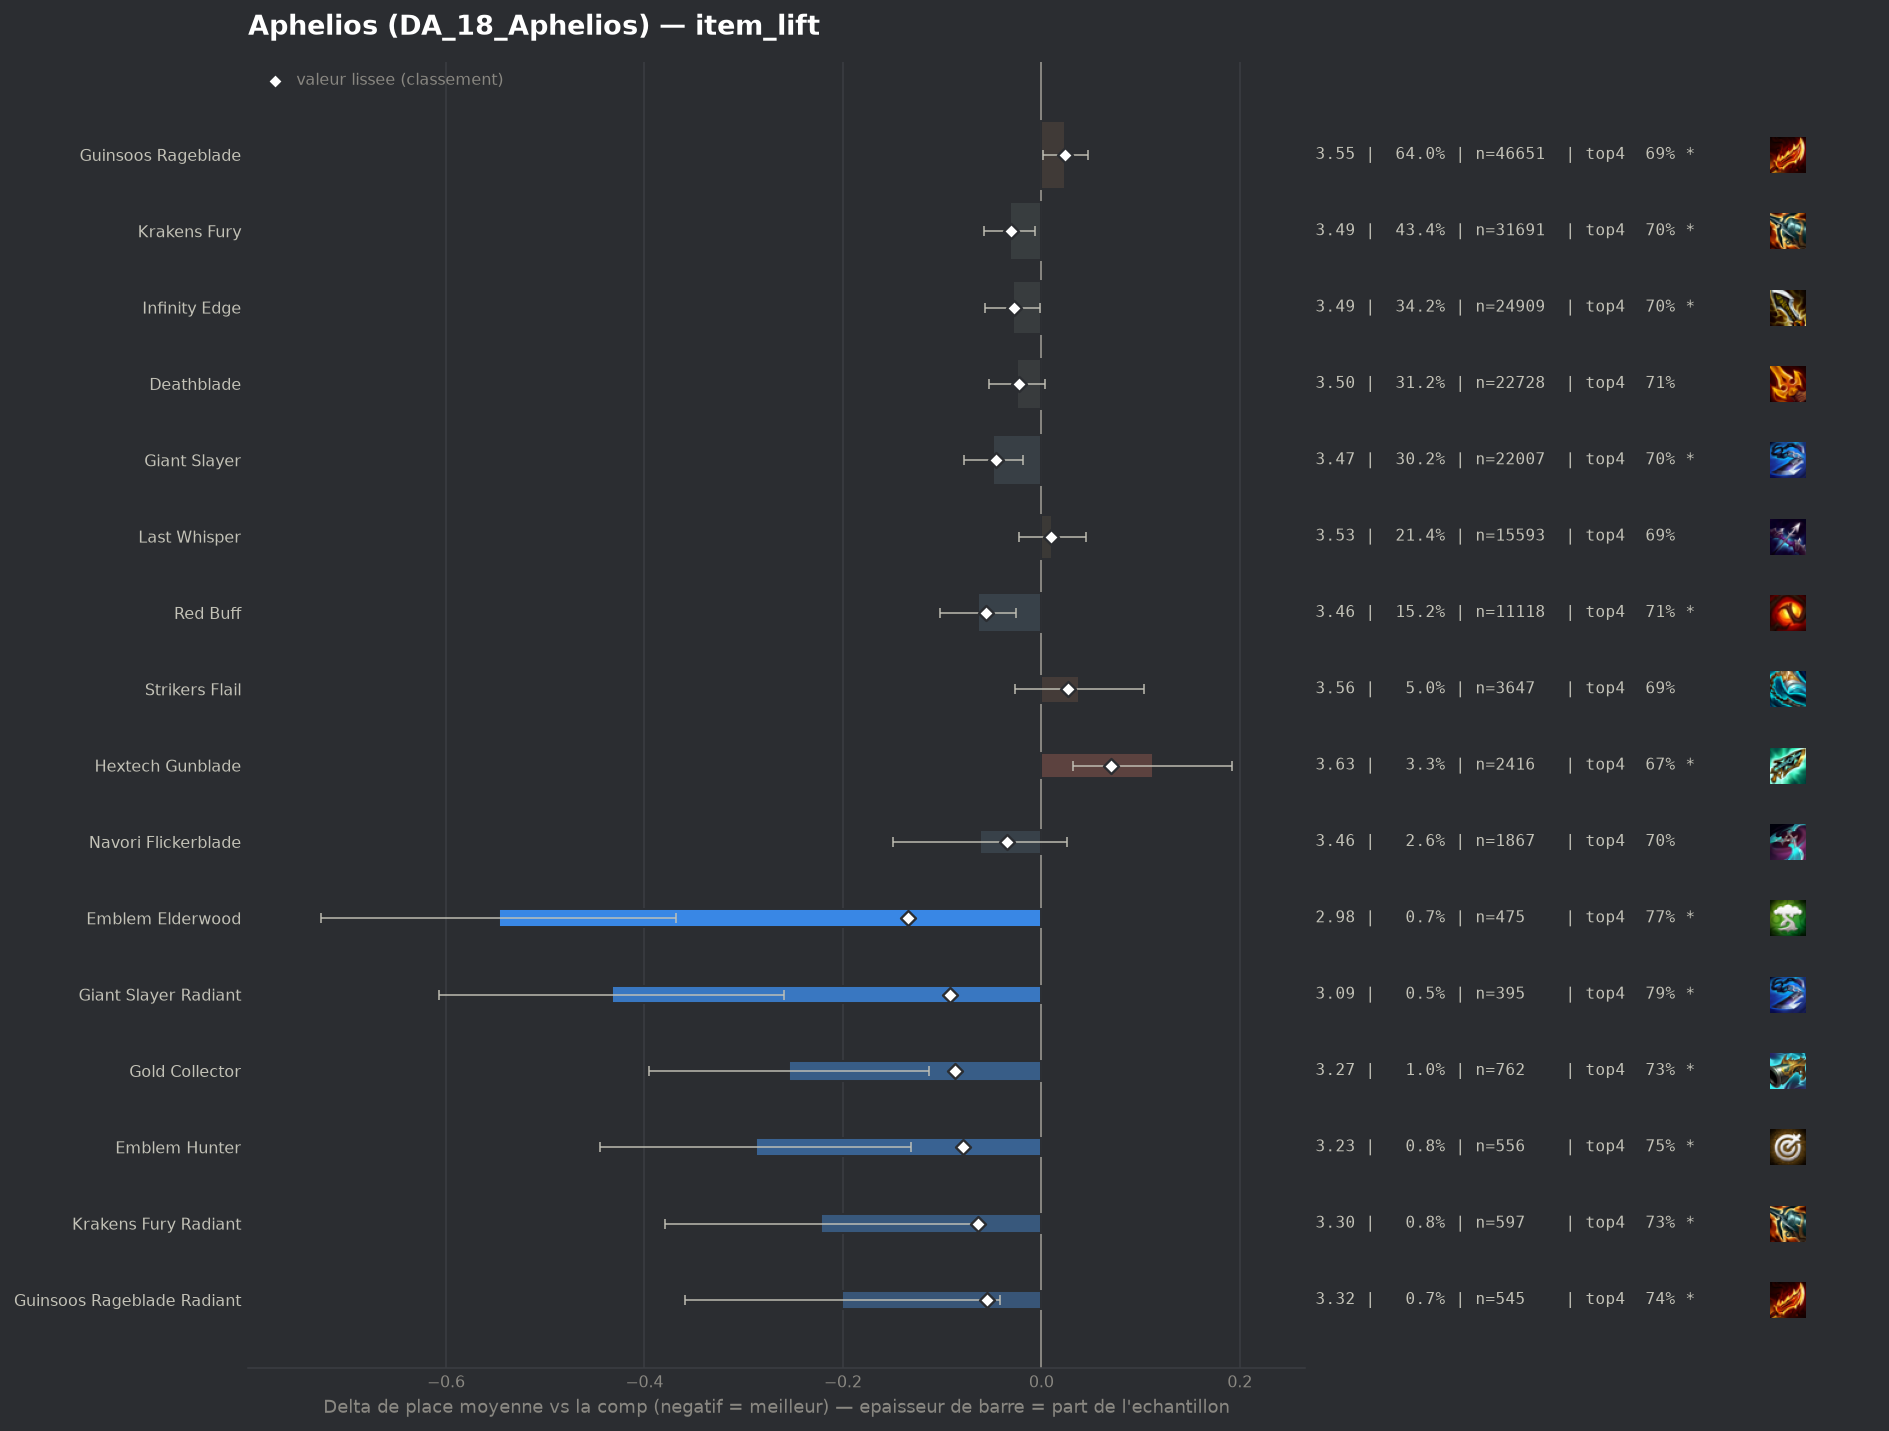

The data file committed next to this chart (first rows):
group, label, n, share, avg_place, shrunk_avg, score, d_avg, d_avg_pess, impact, d_top4, win, top2, top4, sd, z, p, significant
pepite, Emblem Elderwood, 475, 0.006512, 2.975, 3.387, -0.134, -0.547, -0.368, 0.0009, 0.0783, 0.3158, 0.5137, 0.7726, 1.985, -5.99, 0.0, True
pepite, Giant Slayer Radiant, 395, 0.005415, 3.089, 3.429, -0.092, -0.433, -0.259, 0.0005, 0.0981, 0.2253, 0.438, 0.7924, 1.756, -4.88, 0.0, True
pepite, Gold Collector, 762, 0.01045, 3.268, 3.435, -0.087, -0.254, -0.113, 0.0009, 0.0314, 0.2441, 0.4357, 0.7257, 1.979, -3.52, 0.00043, True
pepite, Emblem Hunter, 556, 0.007623, 3.234, 3.442, -0.079, -0.288, -0.131, 0.0006, 0.0557, 0.223, 0.4173, 0.75, 1.878, -3.6, 0.00032, True
pepite, Krakens Fury Radiant, 597, 0.008185, 3.3, 3.457, -0.064, -0.222, -0.065, 0.0005, 0.0326, 0.1993, 0.4338, 0.727, 1.946, -2.77, 0.00555, True
populaire, Red Buff, 11118, 0.1524, 3.458, 3.465, -0.056, -0.064, -0.026, 0.0086, 0.0198, 0.1692, 0.3742, 0.7142, 1.903, -3.27, 0.00106, True
pepite, Guinsoos Rageblade Radiant, 545, 0.007472, 3.321, 3.467, -0.055, -0.201, -0.042, 0.0004, 0.0414, 0.1982, 0.4018, 0.7358, 1.884, -2.47, 0.01333, True
populaire, Giant Slayer, 22007, 0.3017, 3.473, 3.476, -0.046, -0.049, -0.019, 0.0138, 0.0078, 0.1789, 0.3797, 0.7021, 1.94, -3.26, 0.00111, True
, Deathblade Radiant, 477, 0.00654, 3.344, 3.478, -0.044, -0.178, -0.01, 0.0003, 0.0436, 0.195, 0.3816, 0.7379, 1.862, -2.08, 0.03768, True
populaire, Navori Flickerblade, 1867, 0.0256, 3.46, 3.487, -0.035, -0.062, 0.0, 0.0009, 0.0063, 0.1746, 0.383, 0.7006, 1.921, -1.38, 0.1683, False
populaire, Krakens Fury, 31691, 0.4345, 3.49, 3.491, -0.031, -0.032, -0.006, 0.0133, 0.0056, 0.182, 0.3763, 0.6999, 1.957, -2.43, 0.01498, True
populaire, Infinity Edge, 24909, 0.3415, 3.493, 3.494, -0.028, -0.029, -0.001, 0.0094, 0.006, 0.1794, 0.3748, 0.7003, 1.948, -2.03, 0.042, True
, Emblem Primal, 136, 0.001865, 3.199, 3.494, -0.028, -0.323, -0.024, 0.0001, 0.1071, 0.1838, 0.4191, 0.8015, 1.777, -2.12, 0.03421, True
, Emblem Fae, 453, 0.006211, 3.406, 3.494, -0.027, -0.115, 0.0, 0.0002, 0.001, 0.2318, 0.4106, 0.6954, 2.05, -1.2, 0.2319, False
populaire, Deathblade, 22728, 0.3116, 3.497, 3.498, -0.023, -0.025, 0.0, 0.0072, 0.0111, 0.1677, 0.3663, 0.7054, 1.921, -1.68, 0.09261, False
, Titans Resolve, 146, 0.002002, 3.295, 3.501, -0.021, -0.227, 0.0, 0.0, 0.0522, 0.2192, 0.3904, 0.7466, 1.848, -1.48, 0.1379, False
, Infinity Edge Radiant, 194, 0.00266, 3.376, 3.505, -0.017, -0.145, 0.0, 0.0, 0.0067, 0.1856, 0.4175, 0.701, 1.931, -1.05, 0.2952, False
, Emblem Executioner, 480, 0.006581, 3.477, 3.511, -0.011, -0.045, 0.0, 0.0001, -0.0068, 0.225, 0.4313, 0.6875, 2.125, -0.46, 0.6469, False
, Last Whisper Radiant, 118, 0.001618, 3.432, 3.515, -0.007, -0.089, 0.0, 0.0, 0.0006, 0.2288, 0.4068, 0.6949, 2.048, -0.47, 0.6355, False
, Red Buff Radiant, 187, 0.002564, 3.487, 3.518, -0.004, -0.035, 0.0, 0.0, 0.0222, 0.1765, 0.385, 0.7166, 2.004, -0.24, 0.8114, False
, Strikers Flail Radiant, 47, 0.0006444, 3.468, 3.52, -0.002, -0.054, 0.0, 0.0, -0.056, 0.1915, 0.3404, 0.6383, 1.661, -0.22, 0.8252, False
, Morellonomicon, 48, 0.0006581, 3.458, 3.52, -0.002, -0.063, 0.0, 0.0, 0.0557, 0.1667, 0.3333, 0.75, 1.914, -0.23, 0.8188, False
, Titanic Hydra, 76, 0.001042, 3.566, 3.524, 0.002, 0.044, 0.0, -0.0, -0.0496, 0.2105, 0.4342, 0.6447, 2.154, 0.18, 0.8583, False
, Infinity Force, 109, 0.001494, 3.578, 3.526, 0.004, 0.056, 0.0, -0.0, 0.0213, 0.1743, 0.3394, 0.7156, 1.917, 0.31, 0.7592, False
populaire, Last Whisper, 15593, 0.2138, 3.533, 3.532, 0.01, 0.011, 0.0, -0.0022, -0.0046, 0.1788, 0.3718, 0.6897, 1.978, 0.64, 0.522, False
, Mittens, 150, 0.002057, 3.653, 3.534, 0.012, 0.132, 0.0, -0.0, -0.021, 0.1867, 0.34, 0.6733, 2.036, 0.79, 0.4288, False
, Edge Of Night, 102, 0.001398, 3.745, 3.536, 0.015, 0.223, 0.0, -0.0, -0.0767, 0.2059, 0.3431, 0.6176, 2.131, 1.06, 0.29, False
, Quicksilver, 877, 0.01202, 3.566, 3.538, 0.016, 0.044, 0.0, -0.0002, -0.0056, 0.1802, 0.3831, 0.6887, 2.023, 0.64, 0.5225, False
, Fishbones, 816, 0.01119, 3.581, 3.543, 0.021, 0.059, 0.0, -0.0002, -0.0105, 0.1728, 0.3517, 0.6838, 1.985, 0.85, 0.3965, False
populaire, Guinsoos Rageblade, 46651, 0.6396, 3.546, 3.545, 0.024, 0.024, 0.002, -0.0151, -0.0067, 0.1755, 0.3657, 0.6876, 1.967, 2.09, 0.03671, True
, Hand Of Justice, 507, 0.006951, 3.623, 3.548, 0.026, 0.102, 0.0, -0.0002, -0.0237, 0.1479, 0.3531, 0.6706, 1.944, 1.17, 0.2407, False
populaire, Strikers Flail, 3647, 0.05, 3.56, 3.549, 0.027, 0.038, 0.0, -0.0014, -0.0058, 0.1733, 0.3597, 0.6885, 1.963, 1.14, 0.254, False
, Wits End, 91, 0.001248, 4.022, 3.551, 0.029, 0.5, 0.07, -0.0, -0.1779, 0.1538, 0.3297, 0.5165, 2.091, 2.28, 0.02254, True
, Bloodthirster, 87, 0.001193, 4.046, 3.551, 0.03, 0.524, 0.129, -0.0, -0.1196, 0.1379, 0.2414, 0.5747, 1.881, 2.6, 0.00937, True
, Statikk Shiv, 142, 0.001947, 3.908, 3.556, 0.034, 0.387, 0.075, -0.0001, -0.0887, 0.0775, 0.2958, 0.6056, 1.895, 2.43, 0.01509, True
, Emblem Slayer, 346, 0.004744, 3.702, 3.556, 0.035, 0.181, 0.0, -0.0002, -0.0383, 0.1474, 0.3468, 0.6561, 1.978, 1.69, 0.09014, False
, Tacticians Crown, 225, 0.003085, 3.782, 3.556, 0.035, 0.261, 0.001, -0.0001, -0.0366, 0.1333, 0.3156, 0.6578, 1.983, 1.97, 0.049, True
, Gamblers Blade, 565, 0.007746, 3.738, 3.582, 0.06, 0.216, 0.048, -0.0005, -0.0288, 0.1469, 0.3381, 0.6655, 2.03, 2.52, 0.01159, True
, Rapid Fire Cannon, 350, 0.004799, 3.84, 3.583, 0.062, 0.318, 0.12, -0.0003, -0.0572, 0.1257, 0.2771, 0.6371, 1.888, 3.15, 0.00165, True
populaire, Hextech Gunblade, 2416, 0.03312, 3.634, 3.592, 0.07, 0.112, 0.032, -0.0023, -0.0288, 0.161, 0.3485, 0.6656, 1.977, 2.74, 0.00611, True
, Component Sparring Gloves, 171, 0.002344, 4.298, 3.603, 0.081, 0.777, 0.453, -0.0002, -0.1622, 0.1287, 0.2573, 0.5322, 2.155, 4.71, 0.0, True
, Emblem Inferno, 631, 0.008651, 3.889, 3.633, 0.111, 0.367, 0.212, -0.001, -0.0557, 0.1363, 0.29, 0.6387, 1.983, 4.63, 0.0, True
, Spear Of Shojin, 789, 0.01082, 3.905, 3.656, 0.135, 0.383, 0.238, -0.0015, -0.0784, 0.1546, 0.3067, 0.616, 2.075, 5.16, 0.0, True
, Component B F Sword, 489, 0.006704, 4.397, 3.741, 0.22, 0.875, 0.667, -0.0015, -0.177, 0.1513, 0.2679, 0.5174, 2.344, 8.24, 0.0, True
, Component Recurve Bow, 383, 0.005251, 4.671, 3.761, 0.239, 1.149, 0.913, -0.0013, -0.2244, 0.1253, 0.2507, 0.47, 2.356, 9.53, 0.0, True
